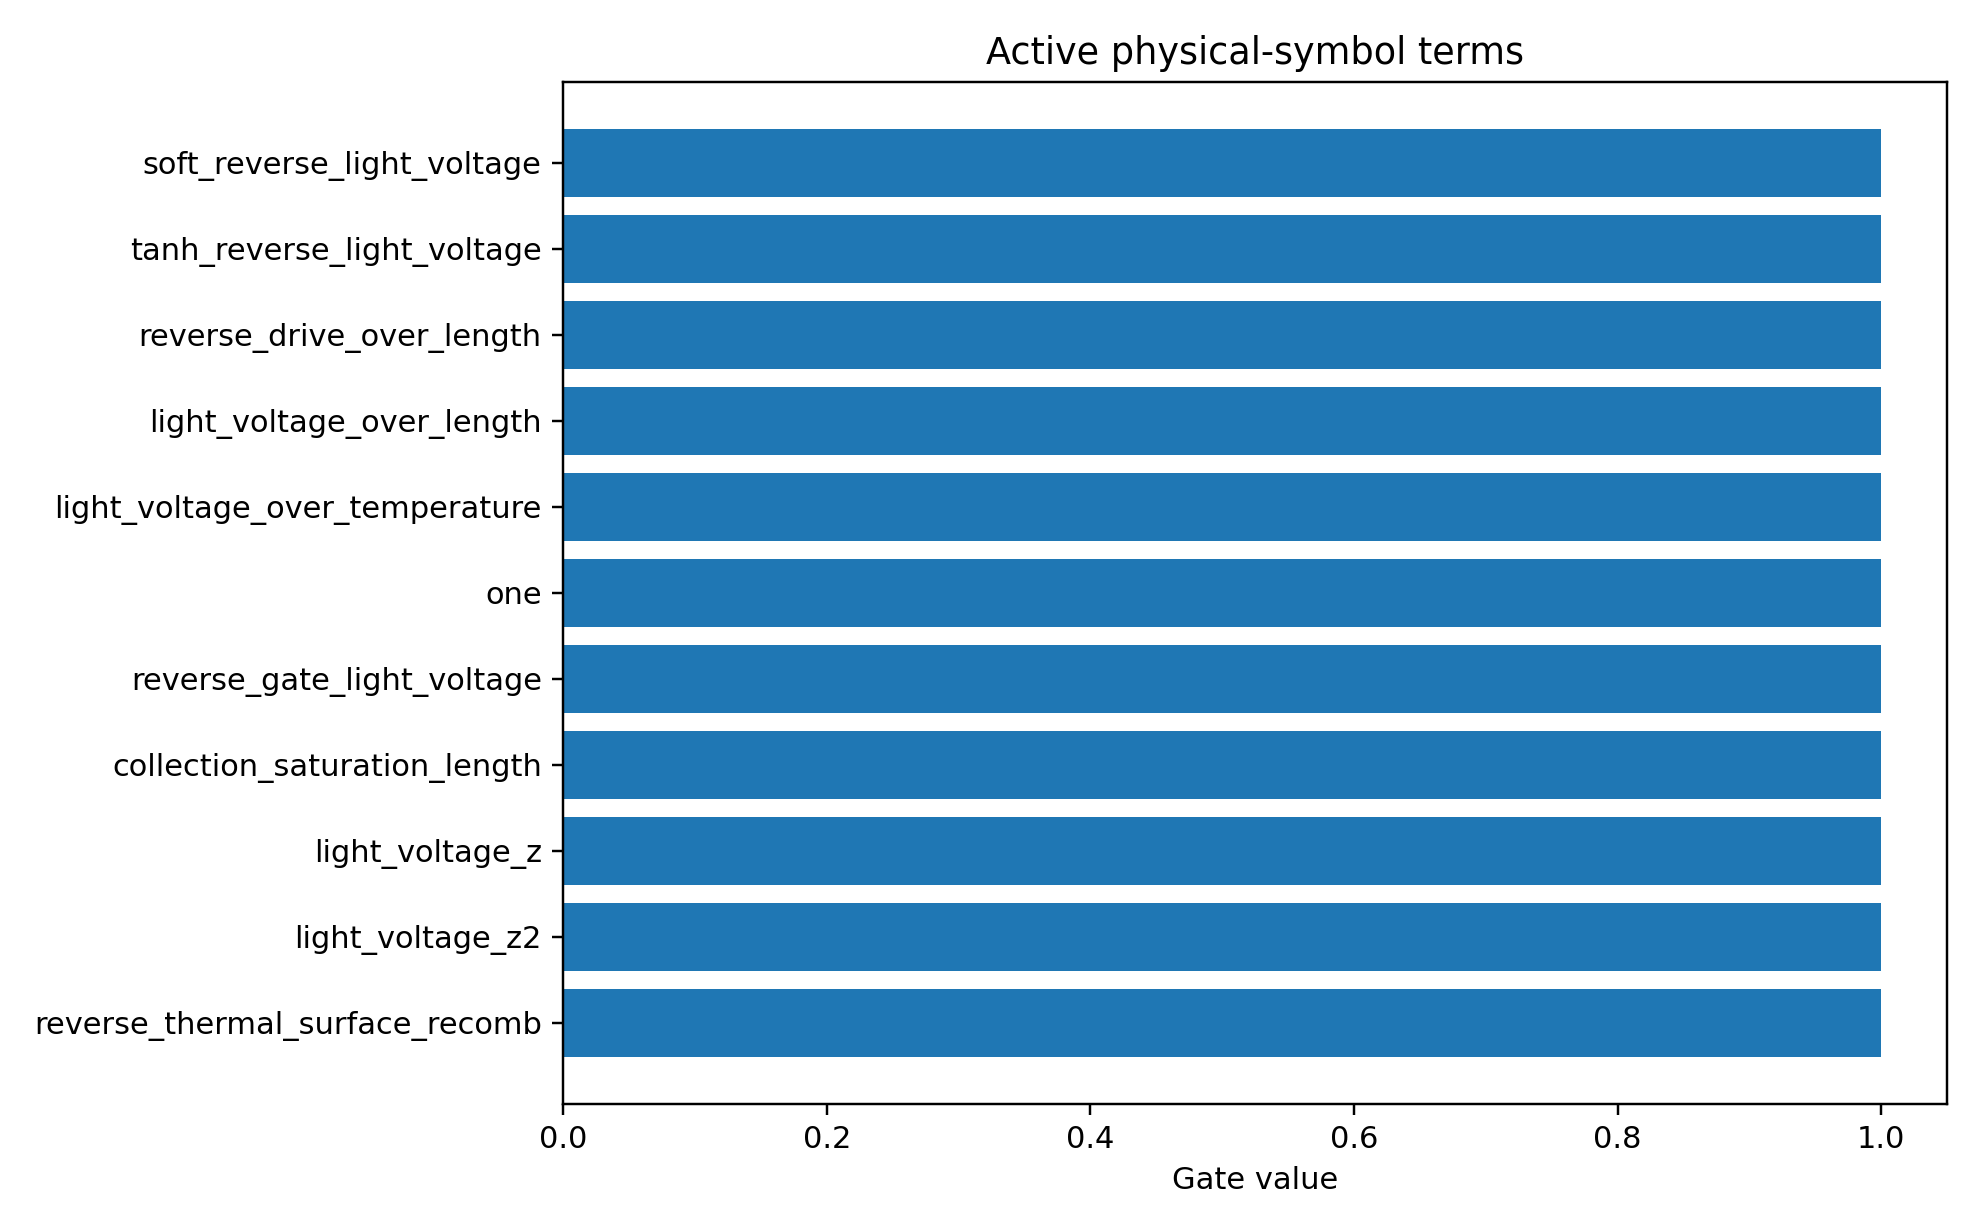

Values plotted in this chart, from the file beside it:
mechanism_index, mechanism, photo_role, mechanism_drive, mechanism_initial_sign, mechanism_scale, term_index, term_name, expression, dependencies, probability, active_gate, coefficient_model_space
2, surface_recombination, surface_loss, reverse, 1.0, 0.01116, 7, reverse_gate_light_voltage, sigmoid(-light_voltage/0.2), light_voltage, 0.9137, 1.0, -0.1573
1, field_collection, main, reverse, -1.0, -0.2813, 3, soft_reverse_light_voltage, softplus(-light_voltage/0.2), light_voltage, 0.8891, 1.0, 0.1568
1, field_collection, main, reverse, -1.0, -0.2813, 19, reverse_drive_over_length, softplus(-light_voltage/0.2)/active_laye…, light_voltage,active_layer_length, 0.8863, 1.0, 0.1521
1, field_collection, main, reverse, -1.0, -0.2813, 1, light_voltage_z, scaled(light_voltage), light_voltage, 0.8851, 1.0, -0.1788
1, field_collection, main, reverse, -1.0, -0.2813, 13, light_voltage_over_length, light_voltage/active_layer_length, light_voltage,active_layer_length, 0.8828, 1.0, -0.168
1, field_collection, main, reverse, -1.0, -0.2813, 10, light_voltage_over_temperature, light_voltage/simulation_temperature, light_voltage,simulation_temperature, 0.8564, 1.0, -0.1257
1, field_collection, main, reverse, -1.0, -0.2813, 4, tanh_reverse_light_voltage, tanh(-light_voltage/1.0), light_voltage, 0.8272, 1.0, 0.1128
1, field_collection, main, reverse, -1.0, -0.2813, 0, one, 1, , 0.8194, 1.0, 0.08612
4, higher_order_symbolic_residual, residual, all, 0.0, 1.0, 0, one, 1, , 0.8075, 1.0, -0.0819
2, surface_recombination, surface_loss, reverse, 1.0, 0.01116, 19, reverse_drive_over_length, softplus(-light_voltage/0.2)/active_laye…, light_voltage,active_layer_length, 0.803, 1.0, -0.111
1, field_collection, main, reverse, -1.0, -0.2813, 2, light_voltage_z2, scaled(light_voltage)^2, light_voltage, 0.7974, 1.0, -0.1188
0, photogeneration, main, all, -1.0, -1.062, 13, light_voltage_over_length, light_voltage/active_layer_length, light_voltage,active_layer_length, 0.7954, 1.0, 0.0859
0, photogeneration, main, all, -1.0, -1.062, 10, light_voltage_over_temperature, light_voltage/simulation_temperature, light_voltage,simulation_temperature, 0.7917, 1.0, 0.05743
0, photogeneration, main, all, -1.0, -1.062, 0, one, 1, , 0.7887, 1.0, 0.05732
1, field_collection, main, reverse, -1.0, -0.2813, 7, reverse_gate_light_voltage, sigmoid(-light_voltage/0.2), light_voltage, 0.7817, 1.0, 0.07726
0, photogeneration, main, all, -1.0, -1.062, 1, light_voltage_z, scaled(light_voltage), light_voltage, 0.7807, 1.0, 0.03509
0, photogeneration, main, all, -1.0, -1.062, 24, collection_saturation_length, (1-exp(-softplus(-light_voltage/0.2)))*a…, light_voltage,active_layer_length, 0.7768, 1.0, -0.047
4, higher_order_symbolic_residual, residual, all, 0.0, 1.0, 1, light_voltage_z, scaled(light_voltage), light_voltage, 0.7719, 1.0, 0.05812
0, photogeneration, main, all, -1.0, -1.062, 2, light_voltage_z2, scaled(light_voltage)^2, light_voltage, 0.7588, 1.0, -0.01216
2, surface_recombination, surface_loss, reverse, 1.0, 0.01116, 27, reverse_thermal_surface_recomb, softplus(-light_voltage/0.2)*(ge_sio2_re…, light_voltage,ge_sio2_recomb_velocity,ge…, 0.7583, 1.0, -0.09176
4, higher_order_symbolic_residual, residual, all, 0.0, 1.0, 24, collection_saturation_length, (1-exp(-softplus(-light_voltage/0.2)))*a…, light_voltage,active_layer_length, 0.7565, 1.0, -0.04913
4, higher_order_symbolic_residual, residual, all, 0.0, 1.0, 10, light_voltage_over_temperature, light_voltage/simulation_temperature, light_voltage,simulation_temperature, 0.7552, 1.0, 0.002501
4, higher_order_symbolic_residual, residual, all, 0.0, 1.0, 19, reverse_drive_over_length, softplus(-light_voltage/0.2)/active_laye…, light_voltage,active_layer_length, 0.7377, 1.0, -0.04914
2, surface_recombination, surface_loss, reverse, 1.0, 0.01116, 8, temperature_z, scaled(simulation_temperature), simulation_temperature, 0.7369, 1.0, 0.1366
4, higher_order_symbolic_residual, residual, all, 0.0, 1.0, 5, reverse_saturation_light_voltage, 1-exp(-(softplus(-light_voltage/0.2)-log…, light_voltage, 0.7355, 1.0, 0.04394
4, higher_order_symbolic_residual, residual, all, 0.0, 1.0, 7, reverse_gate_light_voltage, sigmoid(-light_voltage/0.2), light_voltage, 0.735, 1.0, -0.02065
3, trap_recombination, trap_loss, reverse, 1.0, 0.02764, 19, reverse_drive_over_length, softplus(-light_voltage/0.2)/active_laye…, light_voltage,active_layer_length, 0.7321, 1.0, -0.1169
4, higher_order_symbolic_residual, residual, all, 0.0, 1.0, 6, forward_gate_light_voltage, sigmoid(light_voltage/0.2), light_voltage, 0.7295, 1.0, 0.007066
4, higher_order_symbolic_residual, residual, all, 0.0, 1.0, 13, light_voltage_over_length, light_voltage/active_layer_length, light_voltage,active_layer_length, 0.7279, 1.0, -0.03562
2, surface_recombination, surface_loss, reverse, 1.0, 0.01116, 9, inverse_temperature, 1/simulation_temperature, simulation_temperature, 0.7278, 1.0, -0.1636
4, higher_order_symbolic_residual, residual, all, 0.0, 1.0, 2, light_voltage_z2, scaled(light_voltage)^2, light_voltage, 0.7232, 1.0, -0.002357
1, field_collection, main, reverse, -1.0, -0.2813, 5, reverse_saturation_light_voltage, 1-exp(-(softplus(-light_voltage/0.2)-log…, light_voltage, 0.7171, 1.0, 0.05075
2, surface_recombination, surface_loss, reverse, 1.0, 0.01116, 2, light_voltage_z2, scaled(light_voltage)^2, light_voltage, 0.7157, 1.0, -0.1428
2, surface_recombination, surface_loss, reverse, 1.0, 0.01116, 22, reverse_drive_surface_recomb, softplus(-light_voltage/0.2)*(ge_sio2_re…, light_voltage,ge_sio2_recomb_velocity,ge…, 0.712, 1.0, -0.07735
1, field_collection, main, reverse, -1.0, -0.2813, 24, collection_saturation_length, (1-exp(-softplus(-light_voltage/0.2)))*a…, light_voltage,active_layer_length, 0.7042, 1.0, 0.05084
2, surface_recombination, surface_loss, reverse, 1.0, 0.01116, 5, reverse_saturation_light_voltage, 1-exp(-(softplus(-light_voltage/0.2)-log…, light_voltage, 0.694, 1.0, -0.08231
2, surface_recombination, surface_loss, reverse, 1.0, 0.01116, 10, light_voltage_over_temperature, light_voltage/simulation_temperature, light_voltage,simulation_temperature, 0.6839, 1.0, 0.07501
3, trap_recombination, trap_loss, reverse, 1.0, 0.02764, 1, light_voltage_z, scaled(light_voltage), light_voltage, 0.6683, 1.0, 0.08927
3, trap_recombination, trap_loss, reverse, 1.0, 0.02764, 0, one, 1, , 0.6654, 1.0, -0.08635
3, trap_recombination, trap_loss, reverse, 1.0, 0.02764, 13, light_voltage_over_length, light_voltage/active_layer_length, light_voltage,active_layer_length, 0.6552, 1.0, 0.08627
2, surface_recombination, surface_loss, reverse, 1.0, 0.01116, 3, soft_reverse_light_voltage, softplus(-light_voltage/0.2), light_voltage, 0.6298, 1.0, -0.06929
2, surface_recombination, surface_loss, reverse, 1.0, 0.01116, 0, one, 1, , 0.6196, 1.0, -0.03684
2, surface_recombination, surface_loss, reverse, 1.0, 0.01116, 13, light_voltage_over_length, light_voltage/active_layer_length, light_voltage,active_layer_length, 0.6026, 1.0, 0.06812
3, trap_recombination, trap_loss, reverse, 1.0, 0.02764, 5, reverse_saturation_light_voltage, 1-exp(-(softplus(-light_voltage/0.2)-log…, light_voltage, 0.5951, 1.0, -0.06659
3, trap_recombination, trap_loss, reverse, 1.0, 0.02764, 3, soft_reverse_light_voltage, softplus(-light_voltage/0.2), light_voltage, 0.5367, 1.0, -0.06898
3, trap_recombination, trap_loss, reverse, 1.0, 0.02764, 4, tanh_reverse_light_voltage, tanh(-light_voltage/1.0), light_voltage, 0.5009, 1.0, -0.02531
3, trap_recombination, trap_loss, reverse, 1.0, 0.02764, 2, light_voltage_z2, scaled(light_voltage)^2, light_voltage, 0.4866, 1.0, -0.09991
3, trap_recombination, trap_loss, reverse, 1.0, 0.02764, 23, reverse_drive_trap_A, softplus(-light_voltage/0.2)*trap_assist…, light_voltage,trap_assisted_recomb_A, 0.4821, 1.0, -0.04775
2, surface_recombination, surface_loss, reverse, 1.0, 0.01116, 4, tanh_reverse_light_voltage, tanh(-light_voltage/1.0), light_voltage, 0.4734, 1.0, -0.02134
1, field_collection, main, reverse, -1.0, -0.2813, 25, length_collection_saturation, 1-exp(-active_layer_length/40), active_layer_length, 0.4705, 1.0, 0.09964
2, surface_recombination, surface_loss, reverse, 1.0, 0.01116, 26, thermal_surface_recomb_over_length, (ge_sio2_recomb_velocity + ge_si_recomb_…, ge_sio2_recomb_velocity,ge_si_recomb_vel…, 0.466, 1.0, -0.05967
2, surface_recombination, surface_loss, reverse, 1.0, 0.01116, 1, light_voltage_z, scaled(light_voltage), light_voltage, 0.4528, 1.0, 0.05271
1, field_collection, main, reverse, -1.0, -0.2813, 11, length_z, scaled(active_layer_length), active_layer_length, 0.4505, 1.0, 0.08792
3, trap_recombination, trap_loss, reverse, 1.0, 0.02764, 7, reverse_gate_light_voltage, sigmoid(-light_voltage/0.2), light_voltage, 0.4403, 1.0, -0.05246
3, trap_recombination, trap_loss, reverse, 1.0, 0.02764, 8, temperature_z, scaled(simulation_temperature), simulation_temperature, 0.4393, 1.0, 0.04139
1, field_collection, main, reverse, -1.0, -0.2813, 12, inverse_length, 1/active_layer_length, active_layer_length, 0.4305, 1.0, -0.07837
0, photogeneration, main, all, -1.0, -1.062, 11, length_z, scaled(active_layer_length), active_layer_length, 0.4245, 1.0, 0.03597
0, photogeneration, main, all, -1.0, -1.062, 12, inverse_length, 1/active_layer_length, active_layer_length, 0.4241, 1.0, -0.07154
4, higher_order_symbolic_residual, residual, all, 0.0, 1.0, 12, inverse_length, 1/active_layer_length, active_layer_length, 0.3937, 1.0, -0.03867
4, higher_order_symbolic_residual, residual, all, 0.0, 1.0, 11, length_z, scaled(active_layer_length), active_layer_length, 0.3905, 1.0, 0.05047
... 90 more rows
